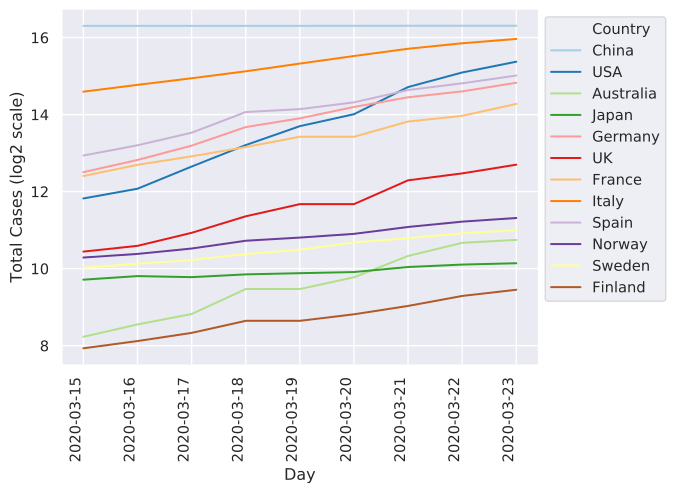

Data behind this chart, as committed beside it:
	2020-03-15	2020-03-16	2020-03-17	2020-03-18	2020-03-19	2020-03-20	2020-03-21	2020-03-22	2020-03-23
China	80849	80880	80881	80928	80928	80967	81054	81093	81093
Italy	24747	27980	31506	35713	41035	47021	53578	59138	63927
Iran	13938	14991	16169	18407	18407	19644	20610	21638	23049
S. Korea	8162	8236	8320	8565	8565	8652	8897	8961	8961
Spain	7843	9428	11826	17147	18077	20412	25496	28768	33089
Germany	5813	7241	9367	13083	15320	18794	22364	24873	29056
France	5423	6633	7730	9134	10995	10995	14459	16018	19856
USA	3621	4314	6428	9464	13304	16491	26892	34953	42443
Switzerland	2217	2353	2742	3347	4133	5369	6863	7474	8547
UK	1391	1543	1950	2626	3269	3269	5018	5683	6650
Norway	1250	1334	1470	1691	1790	1914	2167	2385	2547
Netherlands	1135	1413	1705	2051	2460	2994	3631	4204	4749
Sweden	1040	1119	1196	1331	1439	1639	1770	1934	2046
Belgium	886	1058	1243	1795	1795	2257	2815	3401	3743
Denmark	864	914	977	1132	1151	1255	1326	1395	1450
Japan	839	895	878	923	943	963	1054	1101	1128
Malaysia	428	566	673	900	900	1030	1183	1306	1518
Qatar	401	439	442	452	460	460	481	494	501
Canada	317	406	562	727	801	924	1328	1470	2049
Australia	300	375	452	709	709	876	1286	1629	1717
Portugal	245	331	448	785	785	1020	1280	1600	2060
Finland	244	278	322	400	400	450	523	626	700
